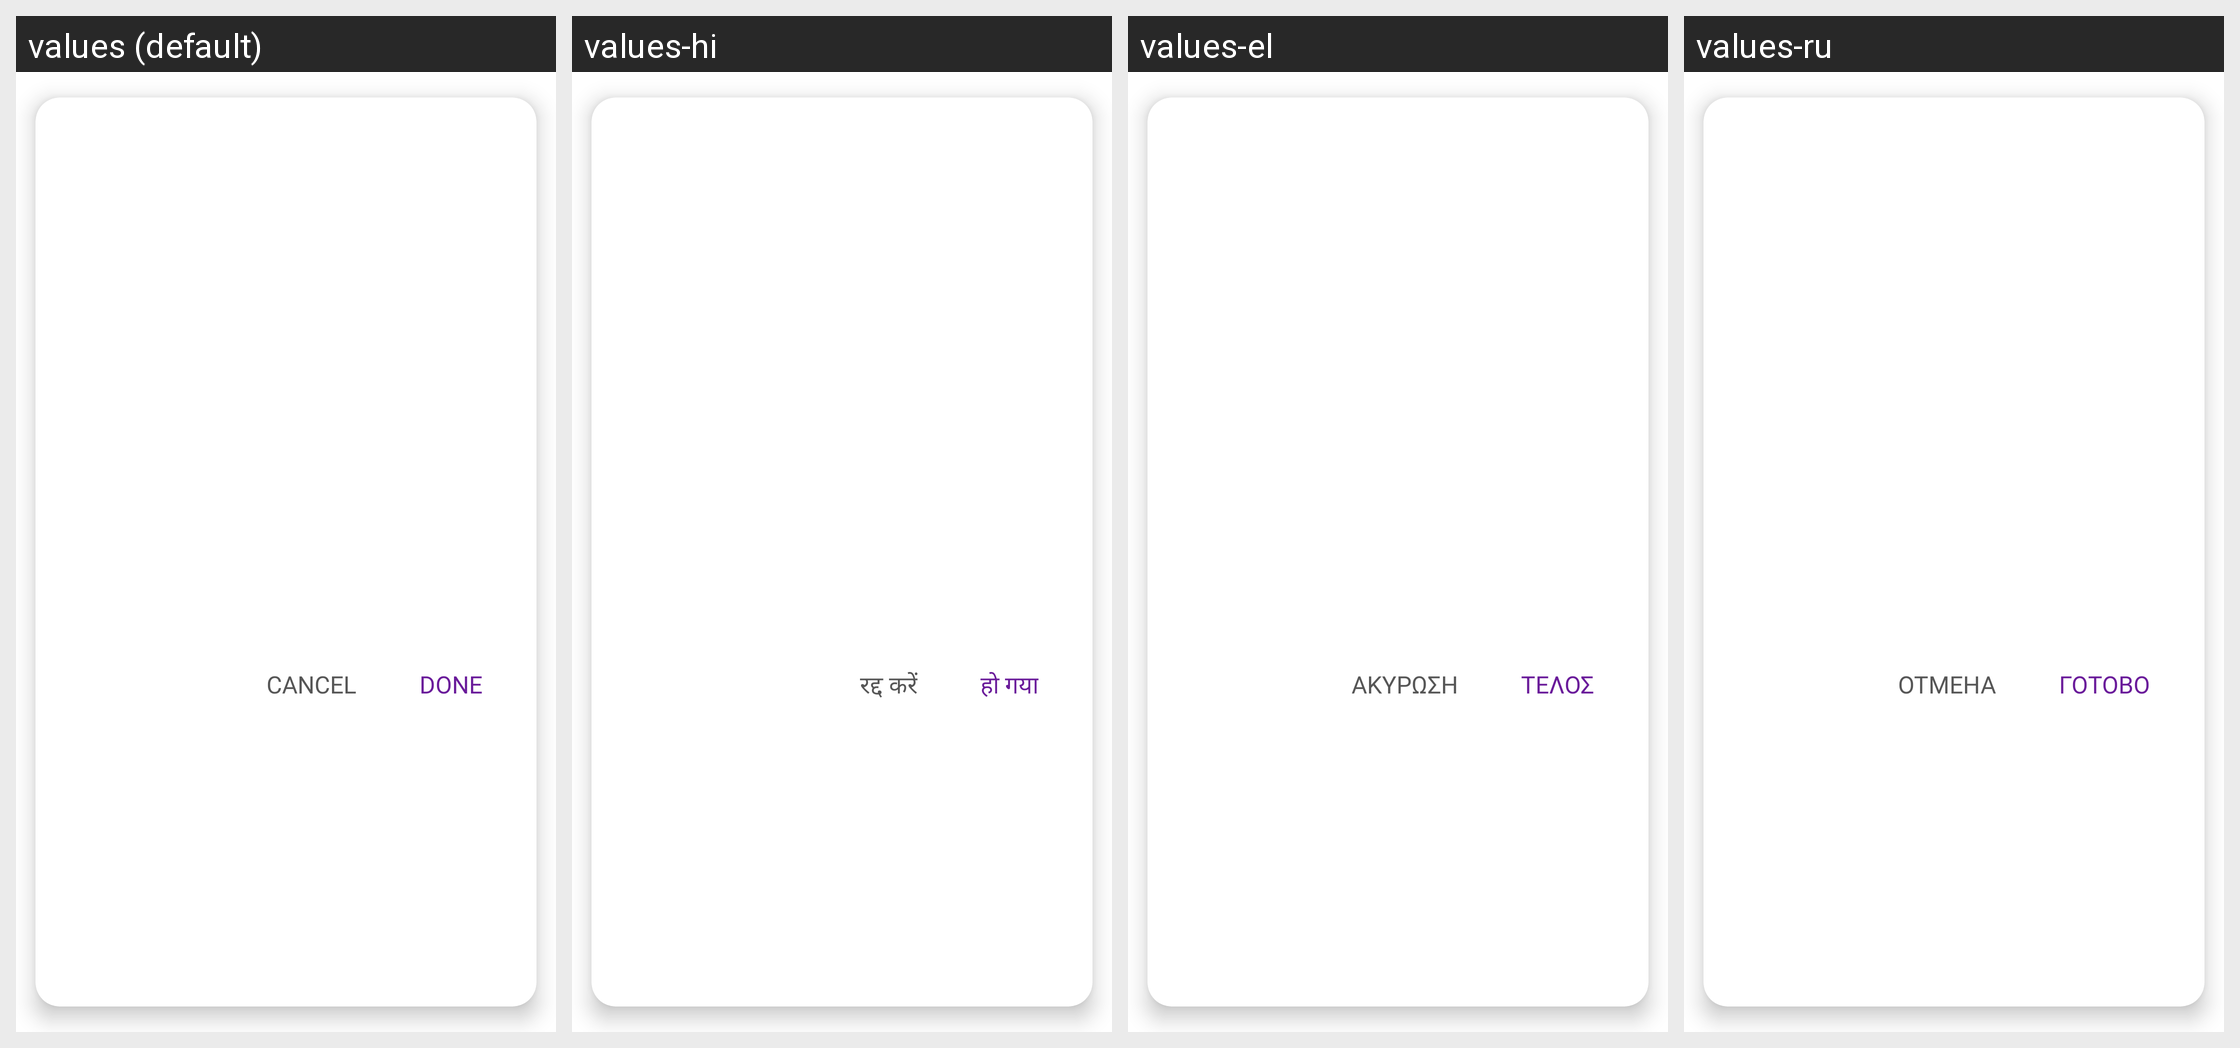

The Android screen above is rendered under several locales of the same app. Produce the string resources it draws, with the default and per-locale values.
Android screen res/layout/dialog_setting_options.xml rendered under 4 locales, left to right: values (default), values-hi, values-el, values-ru. Device: Nexus 5 (rendered at 1080×1920; each locale shown at half size, 540×960, under a caption strip naming it); theme Theme.MoneyTracker.
Other locales in the repository, not shown: values-ar, values-bn, values-cs, values-de, values-es, values-fa, values-fr, values-in, values-it, values-ja, values-kn, values-ko, values-ml, values-ms, values-pl, values-pt-rBR, values-ro, values-ta-rIN, values-te, values-th, values-tr, values-uk, values-vi, values-zh-rCN, values-zh-rTW.
Strings drawn on this screen, with the default value and each locale's value (text and hints the layout hard-codes, and strings that could not be matched under every locale, appear in the picture but are not listed):

cancel
  values: Cancel
  values-hi: रद्द करें
  values-el: Ακύρωση
  values-ru: Отмена

done
  values: Done
  values-hi: हो गया
  values-el: Τέλος
  values-ru: Готово
